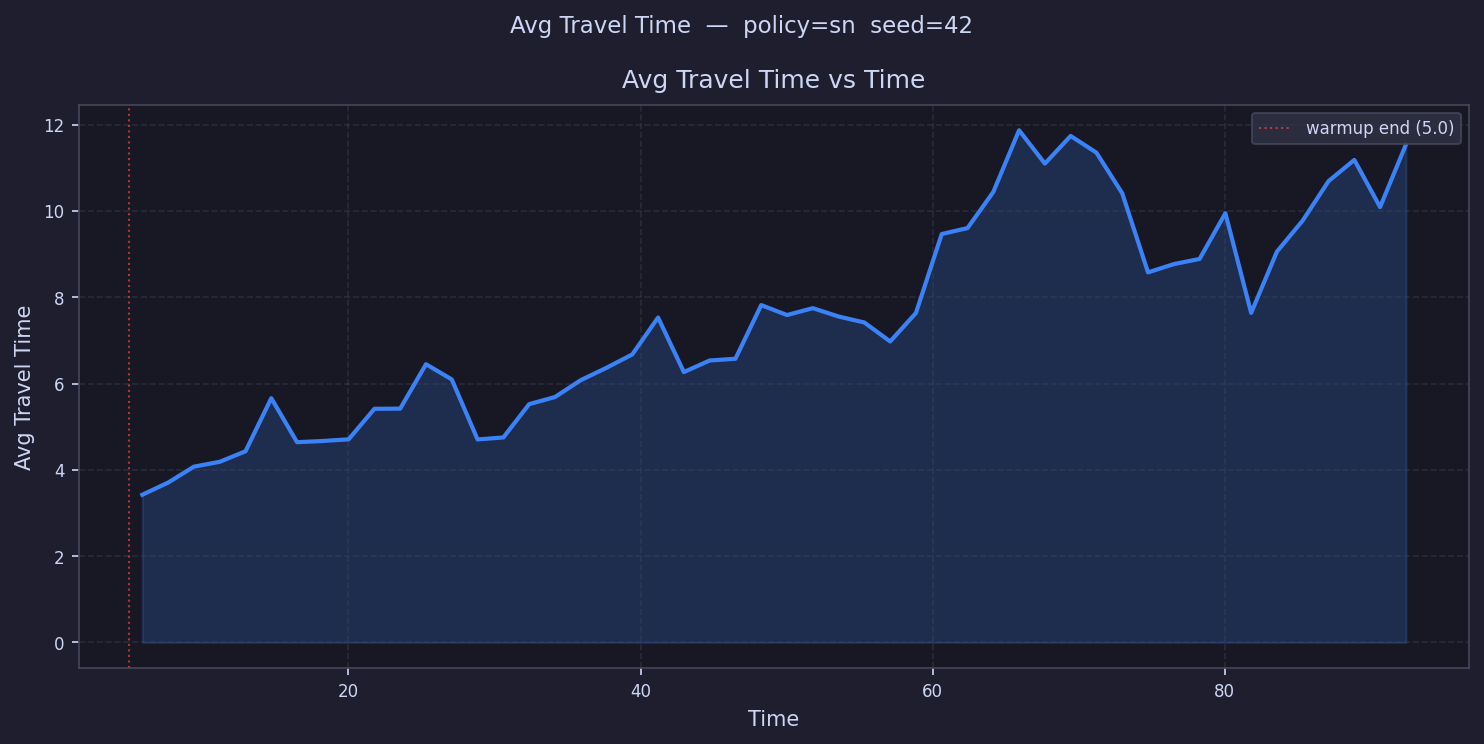

The table this chart was drawn from, first rows:
time, avg_travel_time
5.883, 3.423
7.649, 3.705
9.415, 4.074
11.18, 4.186
12.95, 4.43
14.71, 5.66
16.48, 4.641
18.24, 4.669
20.01, 4.708
21.78, 5.415
23.54, 5.419
25.31, 6.448
27.07, 6.095
28.84, 4.704
30.61, 4.751
32.37, 5.522
34.14, 5.687
35.9, 6.077
37.67, 6.365
39.43, 6.675
41.2, 7.53
42.97, 6.266
44.73, 6.534
46.5, 6.574
48.26, 7.817
50.03, 7.587
51.8, 7.747
53.56, 7.553
55.33, 7.414
57.09, 6.975
58.86, 7.635
60.63, 9.464
62.39, 9.602
64.16, 10.44
65.92, 11.87
67.69, 11.1
69.45, 11.74
71.22, 11.35
72.99, 10.41
74.75, 8.576
76.52, 8.767
78.28, 8.887
80.05, 9.947
81.82, 7.637
83.58, 9.057
85.35, 9.778
87.11, 10.69
88.88, 11.18
90.65, 10.09
92.41, 11.53
